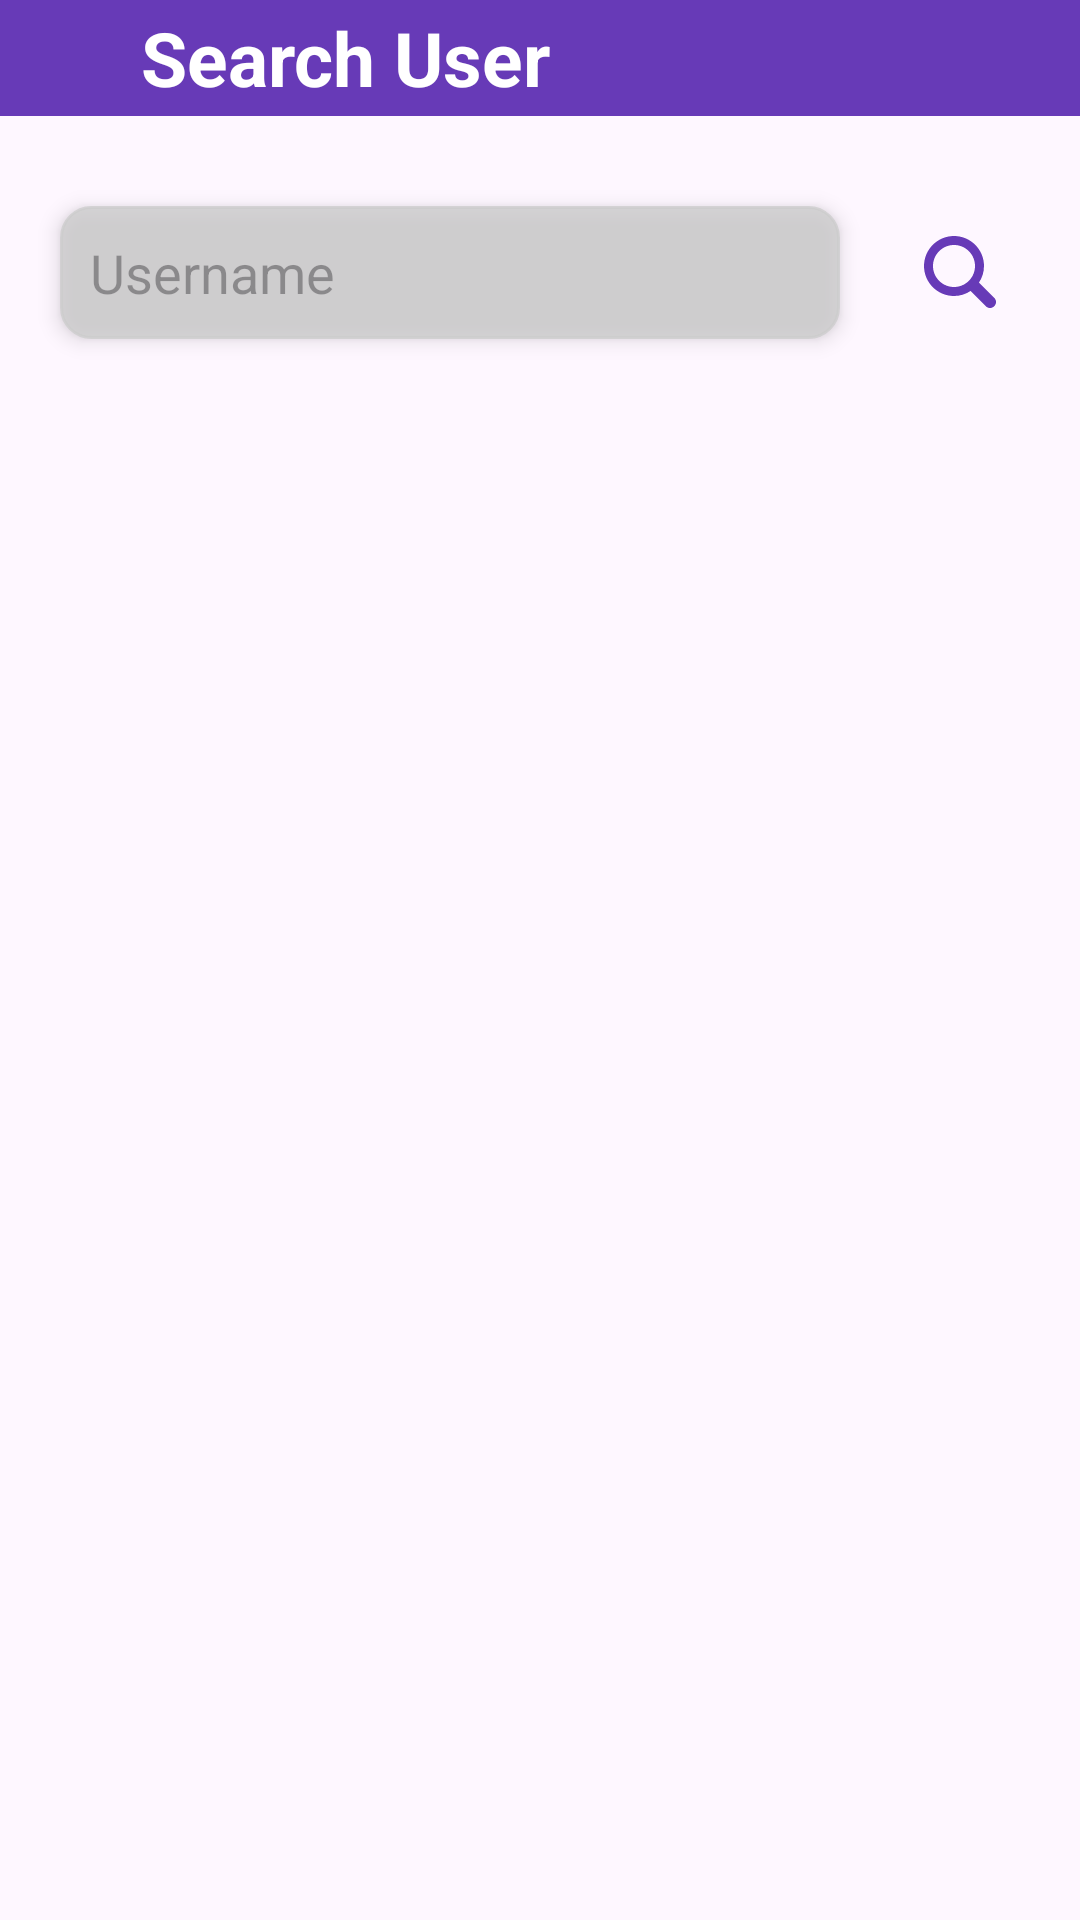

Here is an Android app screen rendered from its layout file. Give the layout XML and the strings, colors and styles it references.
<!-- AndroidManifest.xml: application theme Theme.Bonjoo -->
<!-- res/layout/activity_search.xml -->
<?xml version="1.0" encoding="utf-8"?>
<RelativeLayout xmlns:android="http://schemas.android.com/apk/res/android"
    xmlns:app="http://schemas.android.com/apk/res-auto"
    xmlns:tools="http://schemas.android.com/tools"
    android:id="@+id/main"
    android:layout_width="match_parent"
    android:layout_height="match_parent"
    tools:context=".SearchActivity">

    <RelativeLayout
        android:layout_width="match_parent"
        android:layout_height="wrap_content"
        android:background="@color/purple"
        android:id="@+id/toolbar"
        android:layout_marginBottom="10dp"
        >
        <TextView
            android:layout_width="wrap_content"
            android:layout_height="wrap_content"
            android:text="Search User"
            android:textSize="25sp"
            android:textColor="@color/white"
            android:textStyle="bold"
            android:layout_marginTop="5dp"
            android:layout_centerVertical="true"
            android:layout_toRightOf="@+id/back_btn"
            />

        <ImageButton
            android:layout_width="32dp"
            android:layout_height="32dp"
            android:src="@drawable/back_arrow"
            android:layout_marginEnd="15dp"
            android:background="?attr/selectableItemBackgroundBorderless"
            app:tint="@color/white"
            android:layout_centerVertical="true"
            android:id="@+id/back_btn"
            />
    </RelativeLayout>

    <RelativeLayout
        android:layout_width="match_parent"
        android:layout_height="wrap_content"
        android:layout_below="@+id/toolbar"
        android:layout_margin="10dp"
        android:id="@+id/search_user_layout">
        <EditText
            android:layout_width="match_parent"
            android:layout_height="wrap_content"
            android:hint="Username"
            android:background="@drawable/edit_text_rounded_view"
            android:layout_margin="10dp"
            android:layout_toLeftOf="@id/search_user_btn"
            android:padding="10dp"
            android:elevation="4dp"
            android:id="@+id/search_username_input"
            />
        <ImageButton
            android:layout_width="40dp"
            android:layout_height="40dp"
            android:src="@drawable/search_icon"
            android:background="?attr/selectableItemBackgroundBorderless"
            android:layout_alignParentEnd="true"
            android:layout_centerVertical="true"
            app:tint="@color/purple"
            android:padding="4dp"
            android:layout_margin="10dp"
            android:id="@+id/search_user_btn"
            />
    </RelativeLayout>

    <androidx.recyclerview.widget.RecyclerView
        android:layout_width="match_parent"
        android:layout_height="wrap_content"
        android:layout_below="@+id/search_user_layout"
        android:padding="10dp"
        android:id="@+id/search_user_recycler_view"/>



</RelativeLayout>
<!-- resources referenced by this layout -->
<resources>
  <color name="purple">#673AB7</color>
  <color name="white">#FFFFFFFF</color>
  <!-- drawable edit_text_rounded_view (drawable) -->
  <?xml version="1.0" encoding="utf-8"?>
  
  <shape android:shape="rectangle" xmlns:android="http://schemas.android.com/apk/res/android">
      <stroke android:width="1dp" android:color="@color/off_white"/>
      <corners android:radius="10dp"/>
      <solid android:color="@color/off_white"/>
  </shape>
  <!-- drawable search_icon (drawable) -->
  <vector xmlns:android="http://schemas.android.com/apk/res/android"
      android:width="32dp"
      android:height="32dp"
      android:viewportWidth="32"
      android:viewportHeight="32">
    <path
        android:fillColor="#FF000000"
        android:pathData="M27.414,24.586l-5.077,-5.077C23.386,17.928 24,16.035 24,14c0,-5.514 -4.486,-10 -10,-10S4,8.486 4,14s4.486,10 10,10c2.035,0 3.928,-0.614 5.509,-1.663l5.077,5.077c0.78,0.781 2.048,0.781 2.828,0C28.195,26.633 28.195,25.367 27.414,24.586zM7,14c0,-3.86 3.14,-7 7,-7s7,3.14 7,7s-3.14,7 -7,7S7,17.86 7,14z"/>
  </vector>
  <style name="Theme.Bonjoo" parent="Base.Theme.Bonjoo" />
  <color name="off_white">#C3CCCCCC</color>
  <style name="Base.Theme.Bonjoo" parent="Theme.Material3.DayNight.NoActionBar">
          
          
      </style>
</resources>
